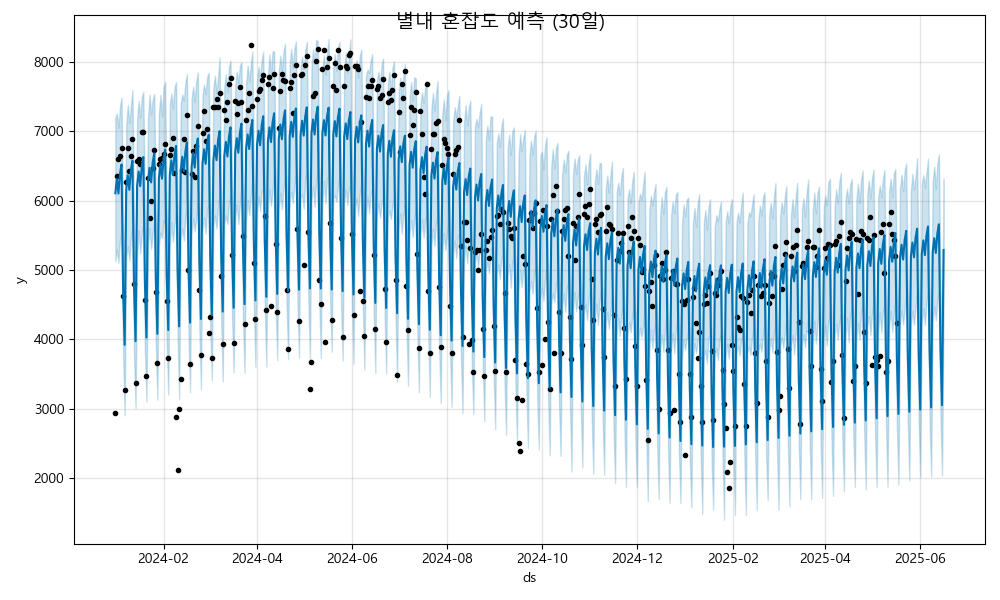

The data file committed next to this chart (first rows):
ds, yhat, yhat_lower, yhat_upper
2024-01-01, 6106, 5124, 7188
2024-01-02, 6312, 5294, 7258
2024-01-03, 6101, 5104, 7049
2024-01-04, 6386, 5440, 7361
2024-01-05, 6521, 5544, 7486
2024-01-06, 4722, 3786, 5668
2024-01-07, 3919, 2902, 4897
2024-01-08, 6160, 5187, 7083
2024-01-09, 6365, 5341, 7379
2024-01-10, 6155, 5136, 7121
2024-01-11, 6439, 5472, 7354
2024-01-12, 6574, 5612, 7594
2024-01-13, 4776, 3770, 5662
2024-01-14, 3972, 3010, 4928
2024-01-15, 6213, 5186, 7177
2024-01-16, 6419, 5569, 7437
2024-01-17, 6208, 5237, 7198
2024-01-18, 6493, 5525, 7493
2024-01-19, 6628, 5638, 7569
2024-01-20, 4829, 3843, 5766
2024-01-21, 4026, 3100, 5082
2024-01-22, 6267, 5354, 7189
2024-01-23, 6472, 5604, 7525
2024-01-24, 6262, 5301, 7245
2024-01-25, 6546, 5525, 7453
2024-01-26, 6681, 5662, 7539
2024-01-27, 4883, 3938, 5891
2024-01-28, 4079, 3130, 5148
2024-01-29, 6320, 5359, 7258
2024-01-30, 6526, 5539, 7525
2024-01-31, 6315, 5459, 7212
2024-02-01, 6600, 5718, 7637
2024-02-02, 6735, 5649, 7712
2024-02-03, 4936, 3954, 5860
2024-02-04, 4133, 3203, 5111
2024-02-05, 6374, 5323, 7374
2024-02-06, 6579, 5691, 7547
2024-02-07, 6369, 5407, 7329
2024-02-08, 6653, 5634, 7633
2024-02-09, 6788, 5829, 7711
2024-02-10, 4990, 4046, 6011
2024-02-11, 4186, 3140, 5140
2024-02-12, 6427, 5464, 7392
2024-02-13, 6633, 5598, 7532
2024-02-14, 6422, 5421, 7443
2024-02-15, 6707, 5780, 7706
2024-02-16, 6842, 5873, 7826
2024-02-17, 5043, 4052, 6044
2024-02-18, 4240, 3237, 5118
2024-02-19, 6481, 5519, 7466
2024-02-20, 6686, 5742, 7644
2024-02-21, 6476, 5555, 7426
2024-02-22, 6760, 5745, 7721
2024-02-23, 6895, 5960, 7849
2024-02-24, 5097, 4135, 6099
2024-02-25, 4293, 3283, 5276
2024-02-26, 6534, 5588, 7525
2024-02-27, 6740, 5760, 7675
2024-02-28, 6529, 5523, 7536
2024-02-29, 6814, 5891, 7783
... 473 more rows
